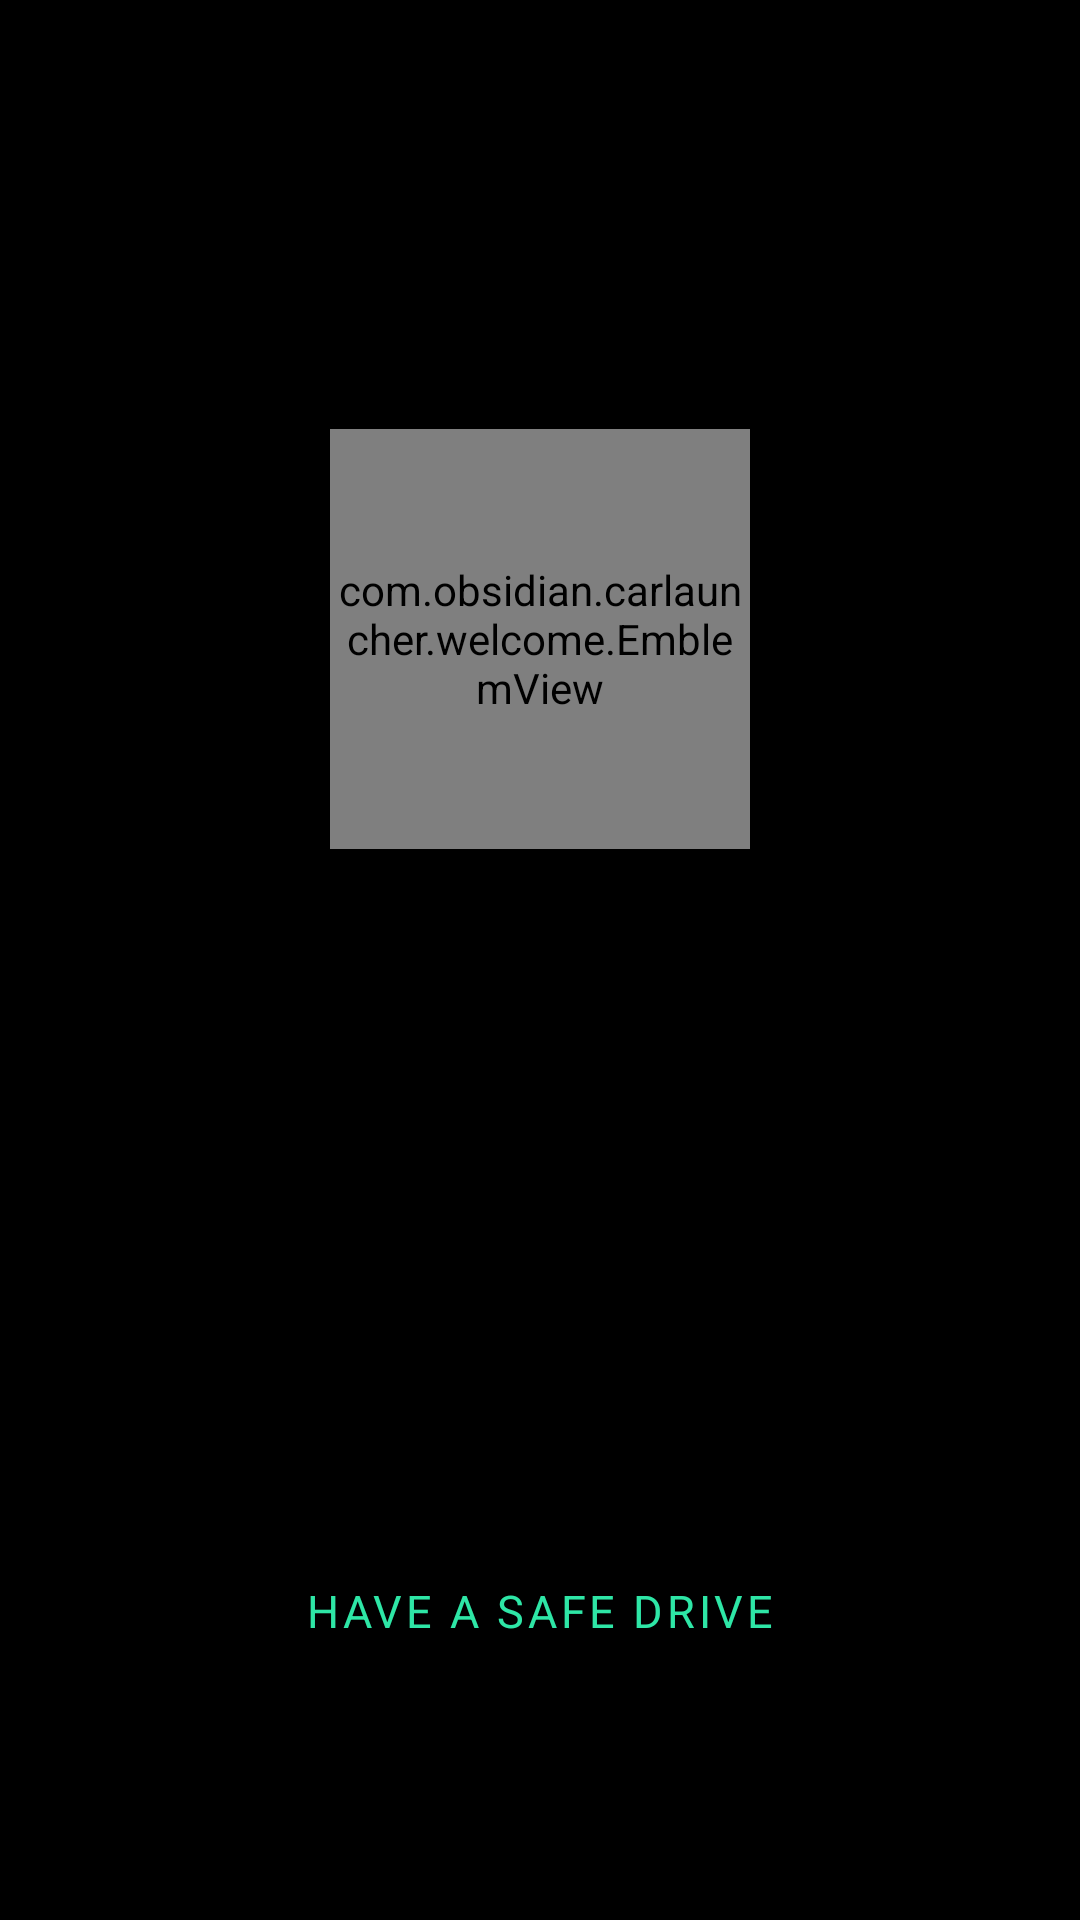

Reconstruct the res/layout file that produces this screen, plus the resources it refers to.
<!-- AndroidManifest.xml: application theme Theme.Obsidian -->
<!-- res/layout/activity_welcome.xml -->
<?xml version="1.0" encoding="utf-8"?>
<FrameLayout xmlns:android="http://schemas.android.com/apk/res/android"
    android:id="@+id/welcome_root"
    android:layout_width="match_parent"
    android:layout_height="match_parent"
    android:background="#000000"
    android:clickable="true"
    android:clipChildren="false"
    android:focusable="true">

    <LinearLayout
        android:id="@+id/welcome_content"
        android:layout_width="match_parent"
        android:layout_height="wrap_content"
        android:clipChildren="false"
        android:clipToPadding="false"
        android:layout_gravity="center"
        android:gravity="center_horizontal"
        android:orientation="vertical"
        android:paddingStart="40dp"
        android:paddingEnd="40dp">

        <FrameLayout
            android:layout_width="240dp"
            android:layout_height="240dp"
            android:clipChildren="false">

            <View
                android:id="@+id/welcome_pulse"
                android:layout_width="140dp"
                android:layout_height="140dp"
                android:layout_gravity="center"
                android:alpha="0"
                android:background="@drawable/bg_welcome_pulse" />

            <com.obsidian.carlauncher.welcome.EmblemView
                android:id="@+id/welcome_emblem"
                android:layout_width="140dp"
                android:layout_height="140dp"
                android:layout_gravity="center" />
        </FrameLayout>

        <TextView
            android:id="@+id/welcome_greeting"
            android:layout_width="wrap_content"
            android:layout_height="wrap_content"
            android:layout_marginTop="24dp"
            android:fontFamily="sans-serif-light"
            android:gravity="center"
            android:maxLines="2"
            android:textColor="@color/text_primary"
            android:textSize="48sp" />

        <TextView
            android:id="@+id/welcome_date"
            android:layout_width="wrap_content"
            android:layout_height="wrap_content"
            android:layout_marginTop="8dp"
            android:textColor="@color/text_secondary"
            android:textSize="22sp" />

        <LinearLayout
            android:id="@+id/welcome_lines"
            android:layout_width="wrap_content"
            android:layout_height="wrap_content"
            android:layout_marginTop="32dp"
            android:gravity="center_horizontal"
            android:orientation="vertical" />

        <TextView
            android:id="@+id/welcome_tagline"
            android:layout_width="wrap_content"
            android:layout_height="wrap_content"
            android:layout_marginTop="36dp"
            android:letterSpacing="0.08"
            android:text="@string/welcome_tagline"
            android:textAllCaps="true"
            android:textColor="?attr/obsAccent"
            android:textSize="15sp" />
    </LinearLayout>
</FrameLayout>
<!-- resources referenced by this layout -->
<resources>
  <color name="text_primary">#F2F3F5</color>
  <color name="text_secondary">#9AA0A8</color>
  <!-- drawable bg_welcome_pulse (drawable) -->
  <?xml version="1.0" encoding="utf-8"?>
  <shape xmlns:android="http://schemas.android.com/apk/res/android" android:shape="oval">
      <stroke
          android:width="2dp"
          android:color="?attr/obsAccent" />
  </shape>
  <string name="welcome_tagline">Have a safe drive</string>
  <style name="Theme.Obsidian" parent="android:Theme.DeviceDefault.NoActionBar">
          <item name="android:windowBackground">@color/bg</item>
          <item name="android:windowShowWallpaper">false</item>
          <item name="android:statusBarColor">@color/bg</item>
          <item name="android:navigationBarColor">#000000</item>
          <item name="obsAccent">@color/accent</item>
          <item name="android:colorAccent">@color/accent</item>
          <item name="android:colorControlHighlight">@color/ripple</item>
          <item name="android:textColorPrimary">@color/text_primary</item>
          <item name="android:textColorSecondary">@color/text_secondary</item>
      </style>
  <color name="bg">#0B0C0E</color>
  <color name="accent">#2EE6A6</color>
  <color name="ripple">#26FFFFFF</color>
</resources>
